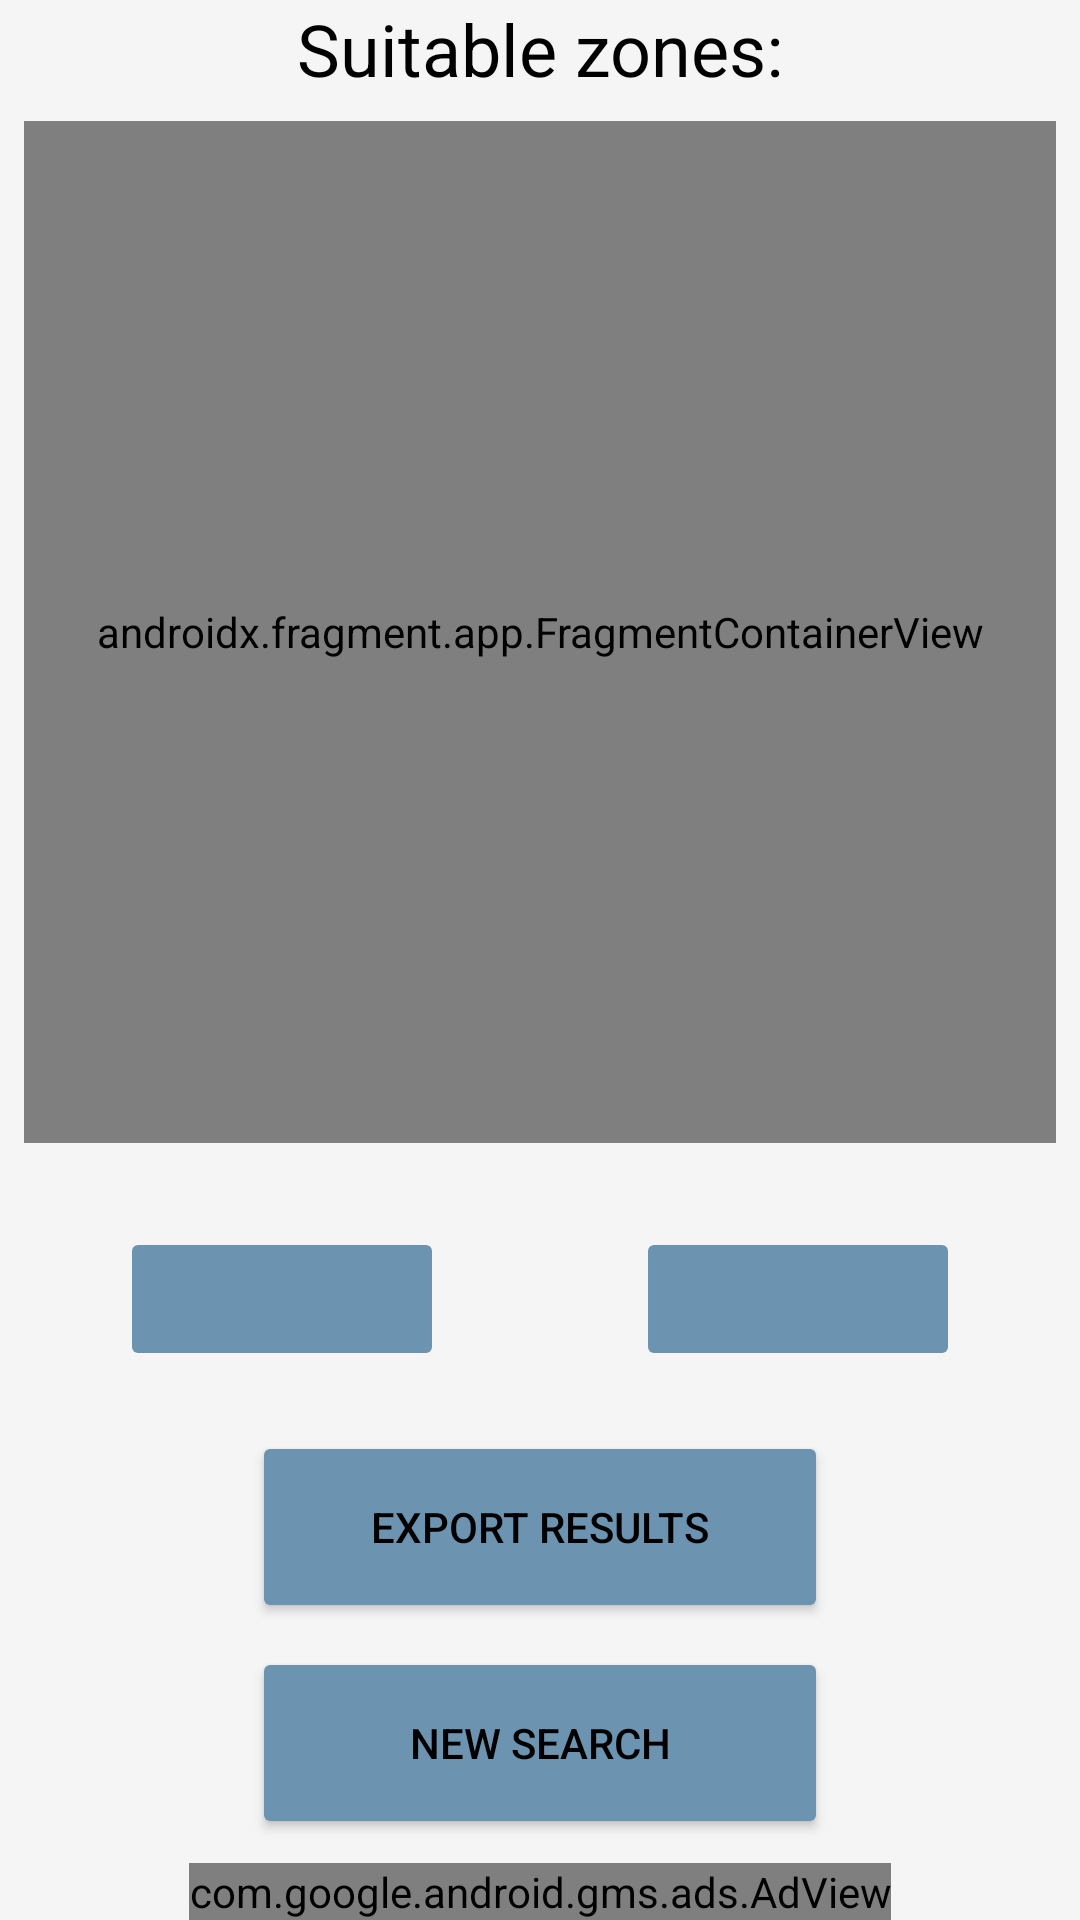

The Android layout XML behind this screen, and the referenced resources:
<!-- AndroidManifest.xml: fallback theme Theme.MaterialComponents.DayNight.NoActionBar -->
<!-- res/layout/fragment_zones_map.xml -->
<?xml version="1.0" encoding="utf-8"?>
<androidx.constraintlayout.widget.ConstraintLayout xmlns:android="http://schemas.android.com/apk/res/android"
    xmlns:app="http://schemas.android.com/apk/res-auto"
    xmlns:tools="http://schemas.android.com/tools"
    android:layout_width="match_parent"
    android:layout_height="match_parent"
    android:background="@color/background"
    tools:context=".ui.main.ZonesMapFragment">

    <TextView
        android:id="@+id/tv_suitableZones"
        android:layout_width="wrap_content"
        android:layout_height="wrap_content"
        android:text="@string/suitable_zones"
        android:textColor="@color/black"
        android:textSize="24sp"
        app:layout_constraintEnd_toEndOf="parent"
        app:layout_constraintStart_toStartOf="parent"
        app:layout_constraintTop_toTopOf="parent" />

    <androidx.fragment.app.FragmentContainerView
        android:id="@+id/map"
        android:name="com.google.android.gms.maps.SupportMapFragment"
        android:layout_width="match_parent"
        android:layout_height="0dp"
        android:layout_marginStart="8dp"
        android:layout_marginTop="8dp"
        android:layout_marginEnd="8dp"
        android:layout_marginBottom="8dp"
        app:layout_constraintEnd_toEndOf="parent"
        app:layout_constraintStart_toStartOf="parent"
        app:layout_constraintBottom_toTopOf="@+id/ll1"
        app:layout_constraintTop_toBottomOf="@id/tv_suitableZones" />

    <LinearLayout
        android:id="@+id/ll1"
        android:layout_width="match_parent"
        android:layout_height="wrap_content"
        android:layout_marginStart="8dp"
        android:layout_marginTop="8dp"
        android:layout_marginEnd="8dp"
        android:orientation="horizontal"
        app:layout_constraintEnd_toEndOf="parent"
        app:layout_constraintStart_toStartOf="parent"
        app:layout_constraintTop_toBottomOf="@id/map"
        app:layout_constraintBottom_toTopOf="@+id/ll2">

        <ImageButton
            android:id="@+id/btn_Back"
            android:layout_width="wrap_content"
            android:layout_height="wrap_content"
            android:layout_gravity="center_horizontal|center_vertical"
            android:layout_marginStart="32dp"
            android:layout_marginTop="8dp"
            android:layout_marginEnd="32dp"
            android:layout_weight=".5"
            android:backgroundTint="@color/button_state_colors"
            android:contentDescription="@string/back"
            android:minHeight="48dp"
            android:src="@drawable/ic_baseline_arrow_back_ios_24" />

        <ImageButton
            android:id="@+id/btn_Forward"
            android:layout_width="wrap_content"
            android:layout_height="wrap_content"
            android:layout_gravity="center_horizontal|center_vertical"
            android:layout_marginStart="32dp"
            android:layout_marginTop="8dp"
            android:layout_marginEnd="32dp"
            android:layout_weight=".5"
            android:backgroundTint="@color/button_state_colors"
            android:contentDescription="@string/forward"
            android:minHeight="48dp"
            android:src="@drawable/ic_baseline_arrow_forward_ios_24" />
    </LinearLayout>

    <LinearLayout
        android:id="@+id/ll2"
        android:layout_width="match_parent"
        android:layout_height="wrap_content"
        android:layout_marginStart="8dp"
        android:layout_marginTop="8dp"
        android:layout_marginEnd="8dp"
        android:orientation="vertical"
        app:layout_constraintEnd_toEndOf="parent"
        app:layout_constraintStart_toStartOf="parent"
        app:layout_constraintTop_toBottomOf="@id/ll1"
        app:layout_constraintBottom_toTopOf="@+id/av_zonesMapFragmentBanner" >

        <Button
            android:id="@+id/btn_exportResults"
            android:layout_width="192dp"
            android:layout_height="64dp"
            android:layout_gravity="center_horizontal"
            android:layout_marginStart="16dp"
            android:layout_marginTop="16dp"
            android:layout_marginEnd="16dp"
            android:backgroundTint="@color/button_state_colors"
            android:text="@string/export_zones"
            android:textColor="@color/button_text_state_colors" />

        <Button
            android:id="@+id/btn_newSearch"
            android:layout_width="192dp"
            android:layout_height="64dp"
            android:layout_gravity="center_horizontal"
            android:layout_marginStart="16dp"
            android:layout_marginTop="8dp"
            android:layout_marginEnd="16dp"
            android:layout_marginBottom="8dp"
            android:backgroundTint="@color/button_state_colors"
            android:text="@string/new_search"
            android:textColor="@color/button_text_state_colors" />
    </LinearLayout>

    <com.google.android.gms.ads.AdView
        android:id="@+id/av_zonesMapFragmentBanner"
        android:layout_width="wrap_content"
        android:layout_height="wrap_content"
        android:layout_centerInParent="true"
        app:adSize="BANNER"
        app:adUnitId="ca-app-pub-5575310058998232/5854634701"
        app:layout_constraintBottom_toBottomOf="parent"
        app:layout_constraintEnd_toEndOf="parent"
        app:layout_constraintStart_toStartOf="parent" />
</androidx.constraintlayout.widget.ConstraintLayout>
<!-- resources referenced by this layout -->
<resources>
  <color name="background">#FFF5F5F5</color>
  <color name="black">#FF000000</color>
  <string name="back">Back</string>
  <string name="export_zones">Export results</string>
  <string name="forward">Forward</string>
  <string name="new_search">New search</string>
  <string name="suitable_zones">Suitable zones:</string>
</resources>
